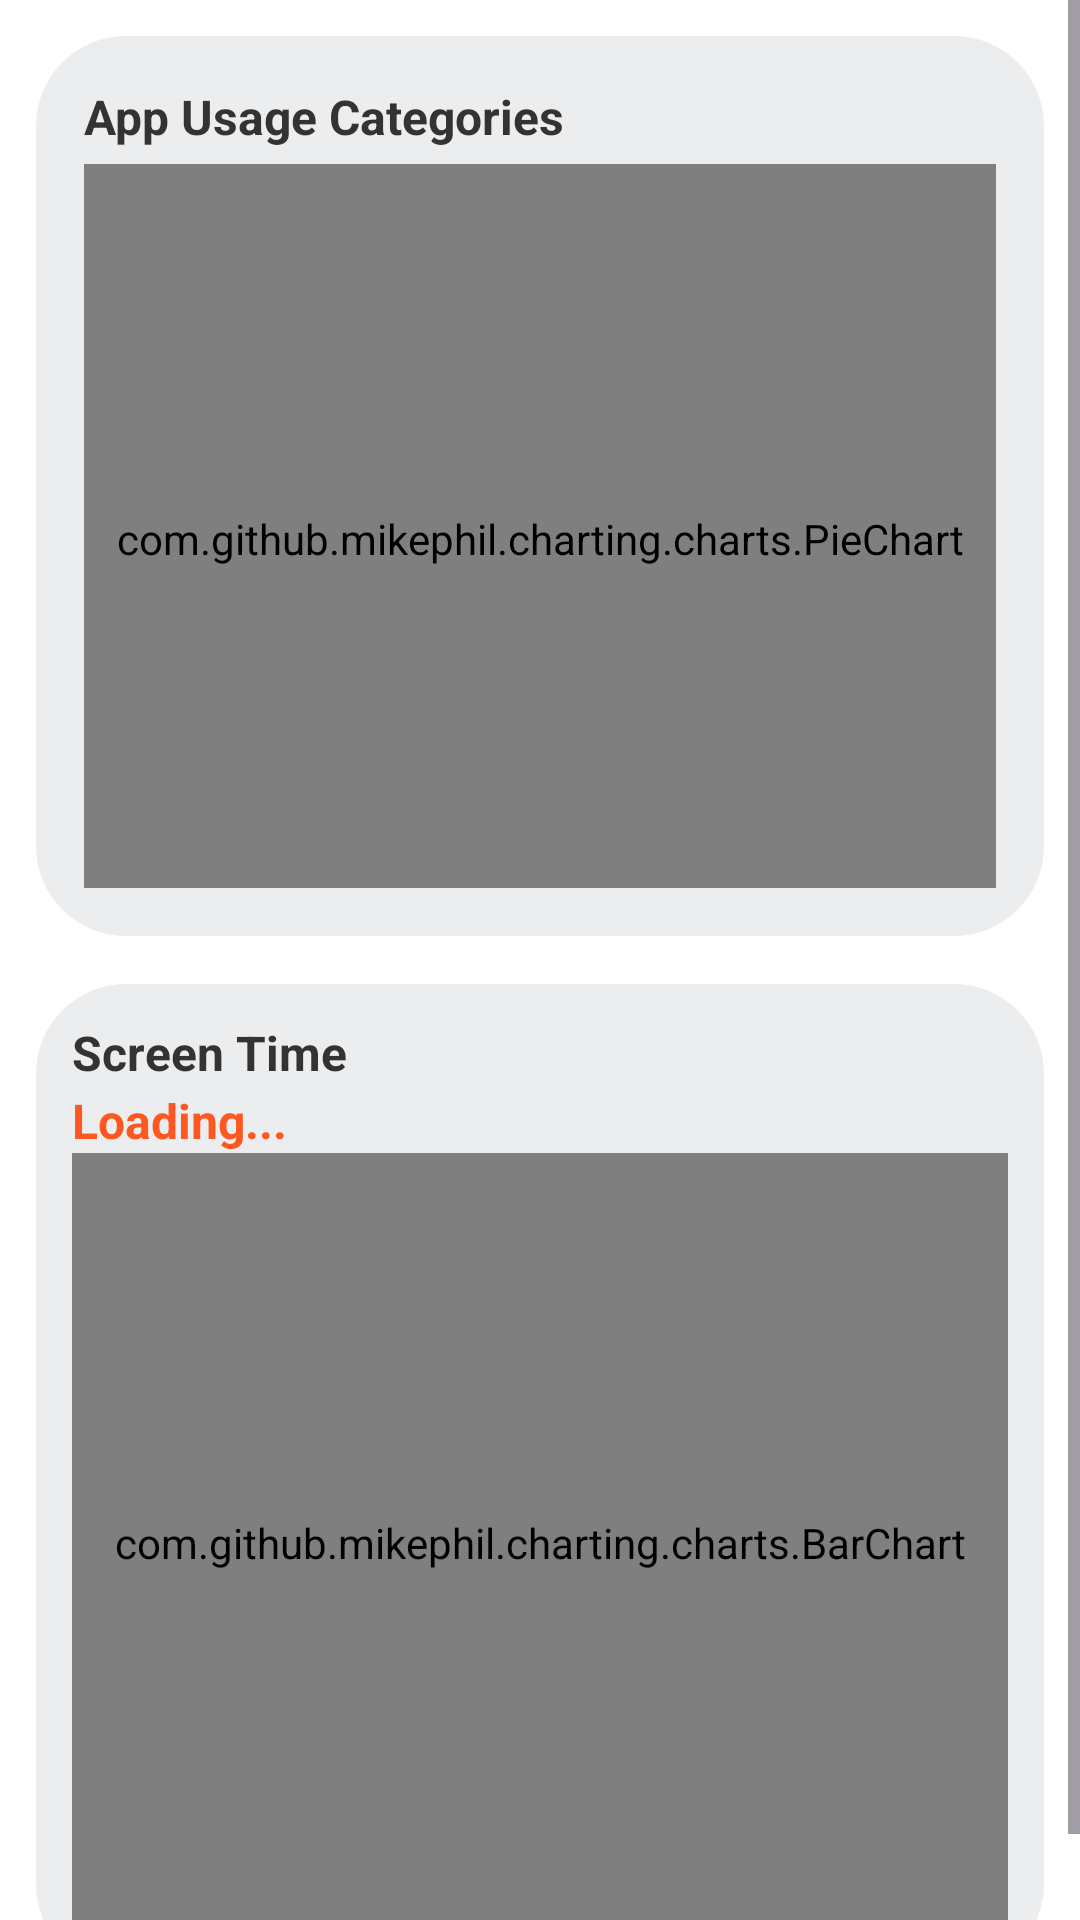

Produce the Android XML layout that renders to this screen, including the resource entries it uses.
<!-- AndroidManifest.xml: application theme Theme.Parental_control -->
<!-- res/layout/fragment_dasboard_.xml -->
<?xml version="1.0" encoding="utf-8"?>
<ScrollView xmlns:android="http://schemas.android.com/apk/res/android"
    xmlns:app="http://schemas.android.com/apk/res-auto"
    xmlns:tools="http://schemas.android.com/tools"
    android:layout_width="match_parent"
    android:layout_height="match_parent"
    android:fillViewport="true"
    android:background="#ffffff">

    <LinearLayout
        android:layout_width="match_parent"
        android:layout_height="wrap_content"
        android:orientation="vertical"
        android:padding="12dp">

        
        <LinearLayout
            android:id="@+id/app_category_pie_chart_section"
            android:layout_width="match_parent"
            android:layout_height="300dp"
            android:orientation="vertical"
            android:background="@drawable/activity_bg_rounded_corners"
            android:backgroundTint="#EBEDEF"
            android:elevation="4dp"
            android:padding="16dp"
            android:layout_marginBottom="16dp">

            <TextView
                android:layout_width="wrap_content"
                android:layout_height="wrap_content"
                android:text="App Usage Categories"
                android:textColor="#333333"
                android:textSize="16sp"
                android:textStyle="bold"/>

            <com.github.mikephil.charting.charts.PieChart
                android:id="@+id/CategoryPieChart"
                android:layout_width="match_parent"
                android:layout_height="250dp"
                android:layout_marginTop="5dp"/>

        </LinearLayout>

        
        <LinearLayout
            android:id="@+id/screentime_section"
            android:layout_width="match_parent"
            android:layout_height="330dp"
            android:orientation="vertical"
            android:background="@drawable/activity_bg_rounded_corners"
            android:backgroundTint="#EBEDEF"
            android:elevation="4dp"
            android:padding="12dp">

            <TextView
                android:layout_width="wrap_content"
                android:layout_height="wrap_content"
                android:text="Screen Time "
                android:textColor="#333333"
                android:textSize="16sp"
                android:textStyle="bold"/>

            <TextView
                android:id="@+id/screenTimeTextView"
                android:layout_width="wrap_content"
                android:layout_height="wrap_content"
                android:layout_marginTop="1dp"
                android:text="Loading..."
                android:textColor="#FF5722"
                android:textSize="16sp"
                android:textStyle="bold" />

            <com.github.mikephil.charting.charts.BarChart
                android:id="@+id/usageChart"
                android:layout_width="match_parent"
                android:layout_height="260dp"
                android:layout_marginTop="0dp" />

        </LinearLayout>

        
        

        
        

    </LinearLayout>
</ScrollView>
<!-- resources referenced by this layout -->
<resources>
  <!-- drawable activity_bg_rounded_corners (drawable) -->
  <?xml version="1.0" encoding="utf-8"?>
      <shape xmlns:android="http://schemas.android.com/apk/res/android">
  
          <corners android:radius="30dp" />
  
      </shape>
  <style name="Theme.Parental_control" parent="Base.Theme.Parental_control" />
  <style name="Base.Theme.Parental_control" parent="Theme.Material3.DayNight.NoActionBar">
          
          
  
          <item name="android:statusBarColor">#e3ebf9</item>
          <item name="android:windowLightStatusBar">true</item>
      </style>
</resources>
